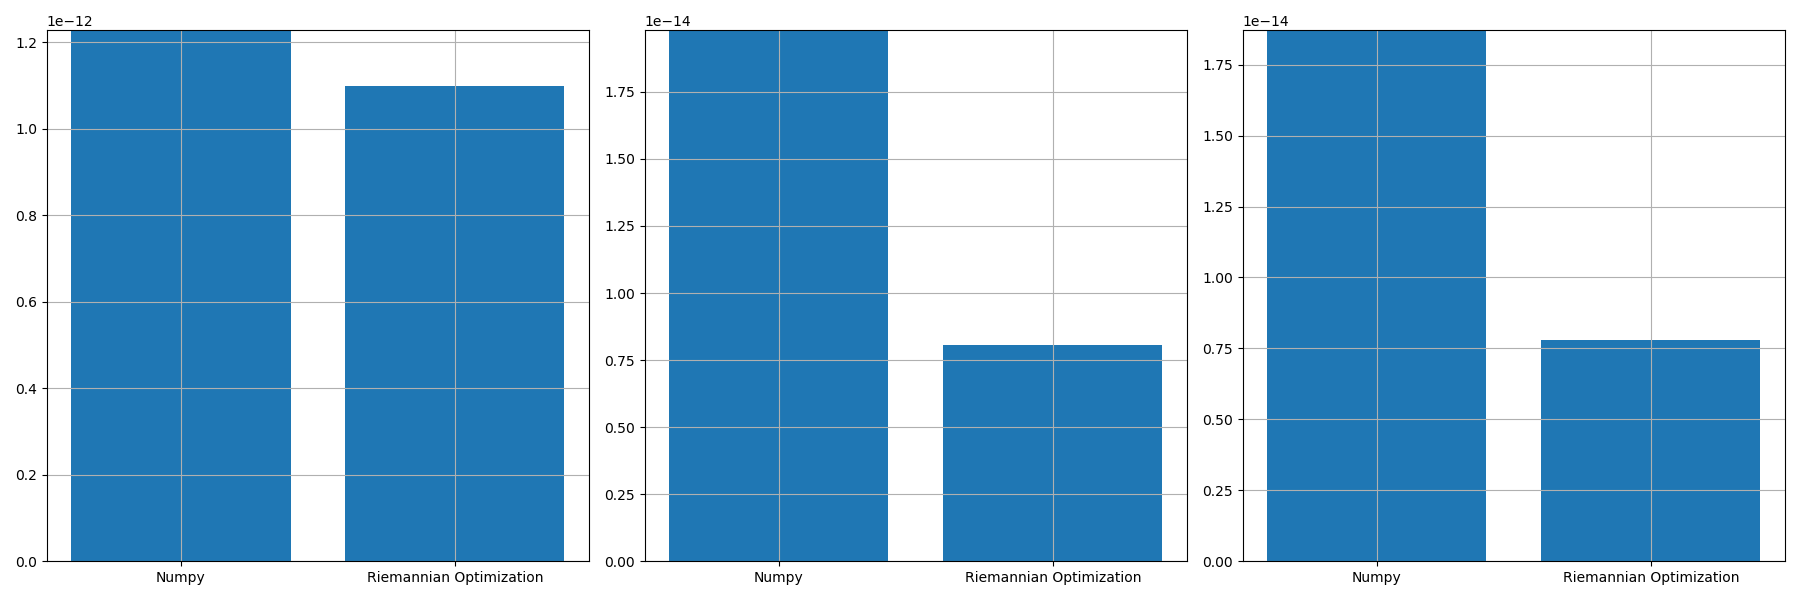

The table this chart was drawn from, first rows:
, norm_prop, norm_conv, norm_prop_IU, norm_prop_IV, norm_conv_IU0, norm_conv_IV0
0, 1.0976091115042721e-12, 1.2274764668425768e-12, 8.062747040136042e-15, 7.786214897397545e-15, 1.9799321573299325e-14, 1.871456355227841e-14
